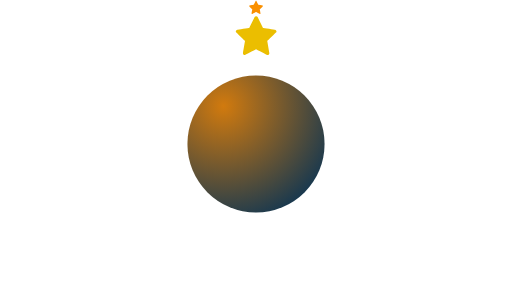
t = 0.00 s
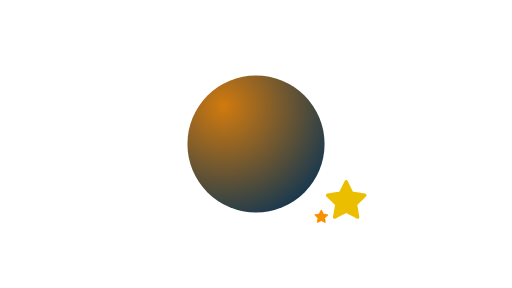
t = 1.70 s
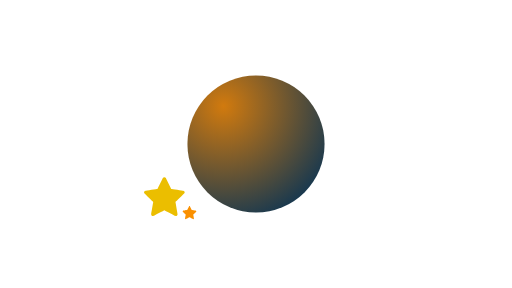
t = 3.33 s
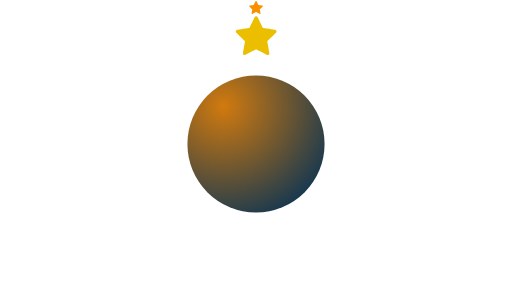
t = 5.00 s
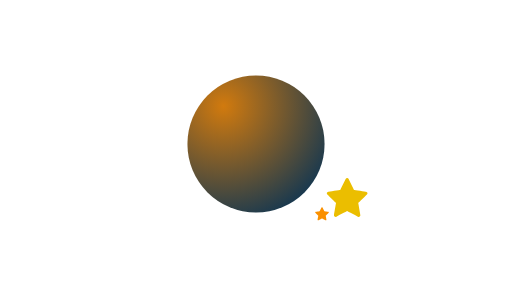
t = 6.68 s
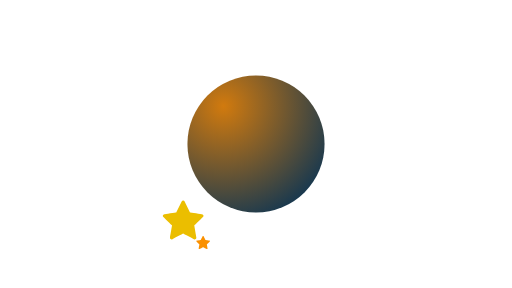
t = 8.10 s

The animated SVG that drew these frames (rendered in a browser with its animation timeline set to each time). Animation: 4 SMIL elements (animateTransform=4); one cycle of 10.00 s, repeats indefinitely.

<?xml version="1.0" encoding="UTF-8" standalone="no"?>
<!-- Created with Friction - https://friction.graphics -->

<svg viewBox="0 0 1920 1080" xmlns="http://www.w3.org/2000/svg" xmlns:xlink="http://www.w3.org/1999/xlink">
 <g transform="translate(0 0)">
  <g transform="translate(960 540)">
   <g transform="rotate(0)">
    <g transform="scale(0.923914 0.923914)">
     <g transform="skewX(0) skewY(0)">
      <g transform="translate(0 0)" opacity="1">
       <ellipse stroke-linecap="round" cx="0" ry="278.314" stroke-width="0" stroke-linejoin="round" rx="278.314" stroke="none" fill="url(#0x00007fdc70aeee90)" cy="0" id="Circle"/>
      </g>
     </g>
    </g>
   </g>
  </g>
 </g>
 <g transform="translate(0 0)">
  <g>
   <animateTransform repeatCount="indefinite" dur="10s" values="960 0;960 0;1306.41 0;1358.99 0;1321.93 0;1122.69 0;767.299 0;585.087 0;560.265 0;574.735 0;711.541 0;1181.36 0;1359.89 0;1359.91 0;1152.7 0;812.75 0;613.59 0;561.036 0;605.519 0;960 0" attributeName="transform" type="translate" keyTimes="0;0;0.0833333;0.125135;0.16;0.216667;0.29;0.346667;0.37506;0.396667;0.446667;0.546667;0.62511;0.626667;0.71;0.78;0.833333;0.875064;0.913333;1" keySplines="0 0 1 1;0.332013 0.401353 0.664293 0.797091;0.333031 0.663951 0.666484 1;0.333364 1.40776e-13 0.666781 0.331103;0.334965 0.203838 0.66814 0.566701;0.33378 0.316171 0.665899 0.696425;0.331823 0.45442 0.665099 0.817567;0.33305 0.664808 0.666515 1;0.333395 2.02975e-13 0.666805 0.331933;0.334568 0.16524 0.668001 0.522151;0.334609 0.280478 0.665797 0.702265;0.331655 0.60956 0.664983 1;0.3333 0 0.666633 0.332373;0.335725 0.0142089 0.668111 0.412243;0.334119 0.302958 0.666343 0.679002;0.33198 0.415364 0.665115 0.774677;0.334071 0.665357 0.666986 1;0.332892 0 0.665874 0.332142;0.33584 0.191158 0.668055 0.592181" calcMode="spline"/>
   <g>
    <animateTransform repeatCount="indefinite" dur="10s" values="0 140;0 140;0 162.249;0 285.03;0 768.285;0 898.285;0 939.993;0 939.649;0 754.331;0 298.16;0 162.249;0 140.131;0 152.567;0 354.682;0 754.331;0 890.523;0 940;0 890.523;0 754.331;0 285.03;0 162.249;0 140" attributeName="transform" type="translate" keyTimes="0;0;0.0266667;0.07;0.173333;0.213333;0.250058;0.253333;0.33;0.426667;0.473333;0.500052;0.52;0.586667;0.67;0.71;0.75;0.79;0.83;0.93;0.973333;1" keySplines="0 0 1 1;0.333675 0.0420958 0.666801 0.340043;0.334437 0.19506 0.667851 0.546114;0.334677 0.277085 0.665737 0.705071;0.332213 0.421795 0.665552 0.770071;0.33276 0.654649 0.666326 1;0.333326 0 0.666661 0.332303;0.335236 0.0291839 0.668265 0.417719;0.334145 0.300426 0.665459 0.716245;0.332058 0.456364 0.665456 0.810168;0.33307 0.664915 0.666527 1;0.33339 0 0.666793 0.332038;0.335124 0.138139 0.668368 0.512871;0.333926 0.310075 0.665718 0.704263;0.332219 0.413987 0.665529 0.762187;0.332653 0.651048 0.666249 1;0.333751 0 0.667347 0.348952;0.334471 0.237813 0.667781 0.586013;0.3341 0.30205 0.665293 0.723855;0.332149 0.453886 0.665563 0.80494;0.333199 0.659957 0.666325 0.957904" calcMode="spline"/>
    <g transform="rotate(0)">
     <g transform="scale(1 1)">
      <g transform="skewX(0) skewY(0)">
       <g transform="translate(0 0)" opacity="1">
        <g id="Group">
         <g transform="translate(0 0)">
          <g transform="translate(0 0)">
           <g transform="rotate(0)">
            <g transform="scale(0.255502 0.255502)">
             <g transform="skewX(0) skewY(0)">
              <g transform="translate(0 0)" opacity="1">
               <path d="M24.1677 -296.838C24.1677 -296.838 103.054 -136.996 103.054 -136.996C103.054 -136.996 279.45 -111.364 279.45 -111.364C288.746 -110.013 296.468 -103.503 299.371 -94.5693C302.273 -85.6362 299.852 -75.8298 293.126 -69.2734C293.126 -69.2734 165.485 55.146 165.485 55.146C165.485 55.146 195.617 230.829 195.617 230.829C197.205 240.087 193.399 249.443 185.8 254.964C178.201 260.485 168.127 261.214 159.813 256.843C159.813 256.843 2.03936 173.896 2.03936 173.896C2.03936 173.896 -155.734 256.843 -155.734 256.843C-164.048 261.214 -174.122 260.485 -181.721 254.964C-189.32 249.443 -193.126 240.087 -191.538 230.829C-191.538 230.829 -161.406 55.146 -161.406 55.146C-161.406 55.146 -289.048 -69.2734 -289.048 -69.2734C-295.774 -75.8298 -298.194 -85.6362 -295.292 -94.5694C-292.389 -103.503 -284.667 -110.013 -275.371 -111.364C-275.371 -111.364 -98.9756 -136.996 -98.9756 -136.996C-98.9756 -136.996 -20.0889 -296.838 -20.0889 -296.838C-15.932 -305.261 -7.35356 -310.593 2.03936 -310.593C11.4323 -310.593 20.0107 -305.261 24.1676 -296.838C24.1676 -296.838 24.1677 -296.838 24.1677 -296.838Z" stroke-linecap="round" stroke-width="2" stroke-linejoin="round" fill-rule="evenodd" stroke="none" fill="rgba(235, 190, 0, 1)" id="star"/>
              </g>
             </g>
            </g>
           </g>
          </g>
         </g>
         <g transform="translate(0 0)">
          <g>
           <animateTransform repeatCount="indefinite" dur="10s" values="0 0;0 0;-95.2628 0;-109.73 0;-99.531 0;-44.741 0;52.9929 0;103.101 0;109.942 0;107.094 0;71.8763 0;-60.8731 0;-99.531 0;-109.97 0;-109.783 0;-52.9929 0;40.4937 0;95.2628 0;109.976 0;109.976 0;97.4824 0;5.38845e-14 0" attributeName="transform" type="translate" keyTimes="0;0;0.0833333;0.125132;0.16;0.216667;0.29;0.346667;0.375071;0.393333;0.443333;0.546667;0.59;0.625071;0.63;0.71;0.78;0.833333;0.873333;0.874969;0.913333;1" keySplines="0 0 1 1;0.333233 0.402827 0.666483 0.798415;0.333309 0.664143 0.666652 1;0.333336 0 0.666677 0.331257;0.333458 0.202922 0.66678 0.564925;0.333368 0.315781 0.666607 0.697069;0.333218 0.45633 0.666547 0.818356;0.33331 0.664103 0.666654 1;0.333337 6.22946e-13 0.666674 0.331706;0.333422 0.149377 0.666766 0.505086;0.333445 0.271519 0.666603 0.70129;0.333241 0.429954 0.666575 0.780091;0.333294 0.657164 0.666644 1;0.333333 3.99466e-13 0.666666 0.33204;0.333482 0.0407624 0.666805 0.431608;0.333394 0.3023 0.666642 0.679289;0.333229 0.416928 0.666548 0.775642;0.333279 0.626051 0.666632 0.973771;0.333334 0.667186 0.666667 1;0.333362 0 0.666714 0.346005;0.333527 0.189842 0.666772 0.590604" calcMode="spline"/>
           <g>
            <animateTransform repeatCount="indefinite" dur="10s" values="0 -110;0 -110;0 -103.881;0 -70.1166;0 58.9409;0 110;0 58.9409;0 -50.9626;0 -106.544;0 -109.874;0 -103.881;0 -66.5059;0 58.9409;0 109.904;0 109.904;0 98.5283;0 58.9409;0 -70.1166;0 -103.881;0 -110" attributeName="transform" type="translate" keyTimes="0;0;0.0266667;0.07;0.17;0.25;0.33;0.413333;0.48;0.499951;0.526667;0.573333;0.67;0.746667;0.749946;0.786667;0.83;0.93;0.973333;1" keySplines="0 0 1 1;0.333359 0.0420559 0.666677 0.339797;0.333417 0.194465 0.666757 0.544619;0.333439 0.275099 0.666607 0.698589;0.333201 0.60913 0.666531 1;0.333469 0 0.666799 0.39087;0.333407 0.294963 0.666621 0.690433;0.333203 0.489436 0.66653 0.862543;0.333323 0.667855 0.666662 1;0.333344 2.10192e-13 0.666687 0.334938;0.333425 0.189197 0.666764 0.542017;0.333427 0.28281 0.666604 0.700247;0.333201 0.584854 0.666533 0.97097;0.333334 0.667618 0.666667 1;0.333359 0 0.66671 0.344376;0.333426 0.224256 0.666759 0.574391;0.333393 0.301411 0.666561 0.724901;0.333243 0.455381 0.666583 0.805535;0.333323 0.660203 0.666641 0.957944" calcMode="spline"/>
            <g transform="rotate(0)">
             <g transform="scale(0.0861412 0.0865991)">
              <g transform="skewX(0) skewY(0)">
               <g transform="translate(0 0)" opacity="1">
                <path d="M24.1677 -296.838C24.1677 -296.838 103.054 -136.996 103.054 -136.996C103.054 -136.996 279.45 -111.364 279.45 -111.364C288.746 -110.013 296.468 -103.503 299.371 -94.5693C302.273 -85.6362 299.852 -75.8298 293.126 -69.2734C293.126 -69.2734 165.485 55.146 165.485 55.146C165.485 55.146 195.617 230.829 195.617 230.829C197.205 240.087 193.399 249.443 185.8 254.964C178.201 260.485 168.127 261.214 159.813 256.843C159.813 256.843 2.03936 173.896 2.03936 173.896C2.03936 173.896 -155.734 256.843 -155.734 256.843C-164.048 261.214 -174.122 260.485 -181.721 254.964C-189.32 249.443 -193.126 240.087 -191.538 230.829C-191.538 230.829 -161.406 55.146 -161.406 55.146C-161.406 55.146 -289.048 -69.2734 -289.048 -69.2734C-295.774 -75.8298 -298.194 -85.6362 -295.292 -94.5694C-292.389 -103.503 -284.667 -110.013 -275.371 -111.364C-275.371 -111.364 -98.9756 -136.996 -98.9756 -136.996C-98.9756 -136.996 -20.0889 -296.838 -20.0889 -296.838C-15.932 -305.261 -7.35356 -310.593 2.03936 -310.593C11.4323 -310.593 20.0107 -305.261 24.1676 -296.838C24.1676 -296.838 24.1677 -296.838 24.1677 -296.838Z" stroke-linecap="round" stroke-width="2" stroke-linejoin="round" fill-rule="evenodd" stroke="none" fill="rgba(250, 144, 0, 1)" id="starmini"/>
               </g>
              </g>
             </g>
            </g>
           </g>
          </g>
         </g>
        </g>
       </g>
      </g>
     </g>
    </g>
   </g>
  </g>
 </g>
 <defs>
  <linearGradient id="0x00007fdc6918e950">
   <stop offset="0" stop-color="rgba(209, 122, 14, 1)"/>
   <stop offset="1" stop-color="rgba(1, 48, 87, 1)"/>
  </linearGradient>
  <radialGradient cx="-132.202" r="544.931" xlink:href="#0x00007fdc6918e950" gradientUnits="userSpaceOnUse" cy="-153.848" id="0x00007fdc70aeee90"/>
 </defs>
</svg>
